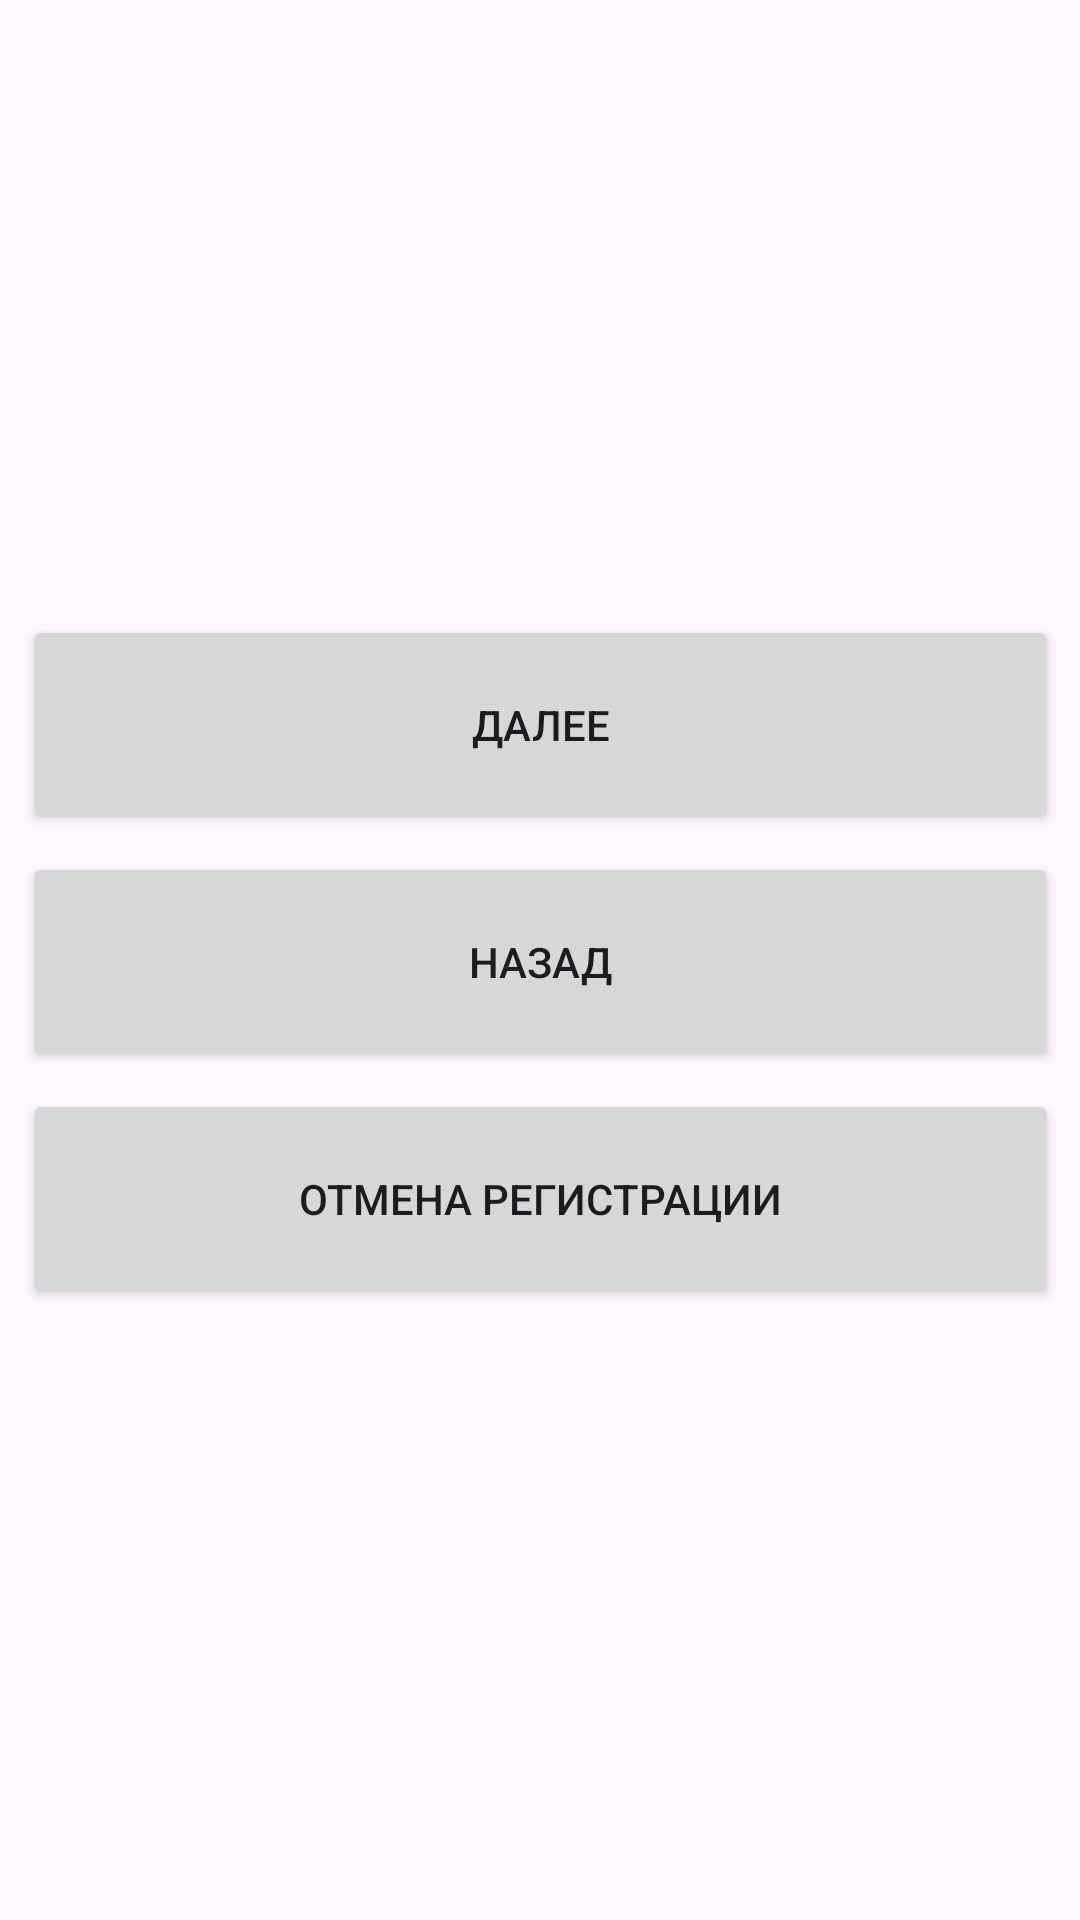

Produce the Android XML layout that renders to this screen, including the resource entries it uses.
<!-- AndroidManifest.xml: application theme Theme.SurfApp4Registration -->
<!-- res/layout/activity_name.xml -->
<?xml version="1.0" encoding="utf-8"?>
<layout
    xmlns:android="http://schemas.android.com/apk/res/android"
    xmlns:app="http://schemas.android.com/apk/res-auto"
    xmlns:tools="http://schemas.android.com/tools">
    <androidx.constraintlayout.widget.ConstraintLayout
        android:id="@+id/main"
        android:layout_width="match_parent"
        android:layout_height="match_parent"
        tools:context=".activity.EnterFirstNameActivity">

        <EditText
            android:id="@+id/edit_text"
            android:layout_width="0dp"
            android:layout_height="wrap_content"
            app:layout_constraintEnd_toEndOf="parent"
            app:layout_constraintStart_toStartOf="parent"
            app:layout_constraintTop_toTopOf="parent"
            android:layout_marginHorizontal="32dp"
            android:layout_marginTop="220dp"
            android:autofillHints="name"
            android:inputType="textPersonName"
            android:hint="@string/ent_name"/>
        <Button

            android:id="@+id/next_btn"
            android:layout_width="345dp"
            android:layout_height="73dp"
            android:text="@string/next_btn_text"/>
        <Button
            android:id="@+id/prev_btn"
            android:layout_width="345dp"
            android:layout_height="73dp"
            android:text="@string/prev_btn_text"/>
        <Button
            android:id="@+id/cancel_btn"
            android:layout_width="345dp"
            android:layout_height="73dp"
            android:text="@string/cancel_btn"/>

        <androidx.constraintlayout.helper.widget.Flow
            android:layout_width="match_parent"
            android:layout_height="0dp"
            android:layout_marginHorizontal="32dp"
            android:layout_marginBottom="204dp"
            android:orientation="vertical"
            app:constraint_referenced_ids="next_btn,prev_btn,cancel_btn"
            app:flow_verticalAlign="bottom"
            app:flow_verticalGap="6dp"
            app:flow_verticalStyle="packed"
            app:layout_constraintBottom_toBottomOf="parent"
            app:layout_constraintEnd_toEndOf="parent"
            app:layout_constraintHorizontal_bias="0.484"
            app:layout_constraintStart_toStartOf="parent" />
    </androidx.constraintlayout.widget.ConstraintLayout>
</layout>
<!-- resources referenced by this layout -->
<resources>
  <string name="cancel_btn">Отмена регистрации</string>
  <string name="ent_name">Введите имя…</string>
  <string name="next_btn_text">Далее</string>
  <string name="prev_btn_text">Назад</string>
  <style name="Theme.SurfApp4Registration" parent="Base.Theme.SurfApp4Registration" />
  <style name="Base.Theme.SurfApp4Registration" parent="Theme.Material3.DayNight.NoActionBar">
          
          
      </style>
</resources>
